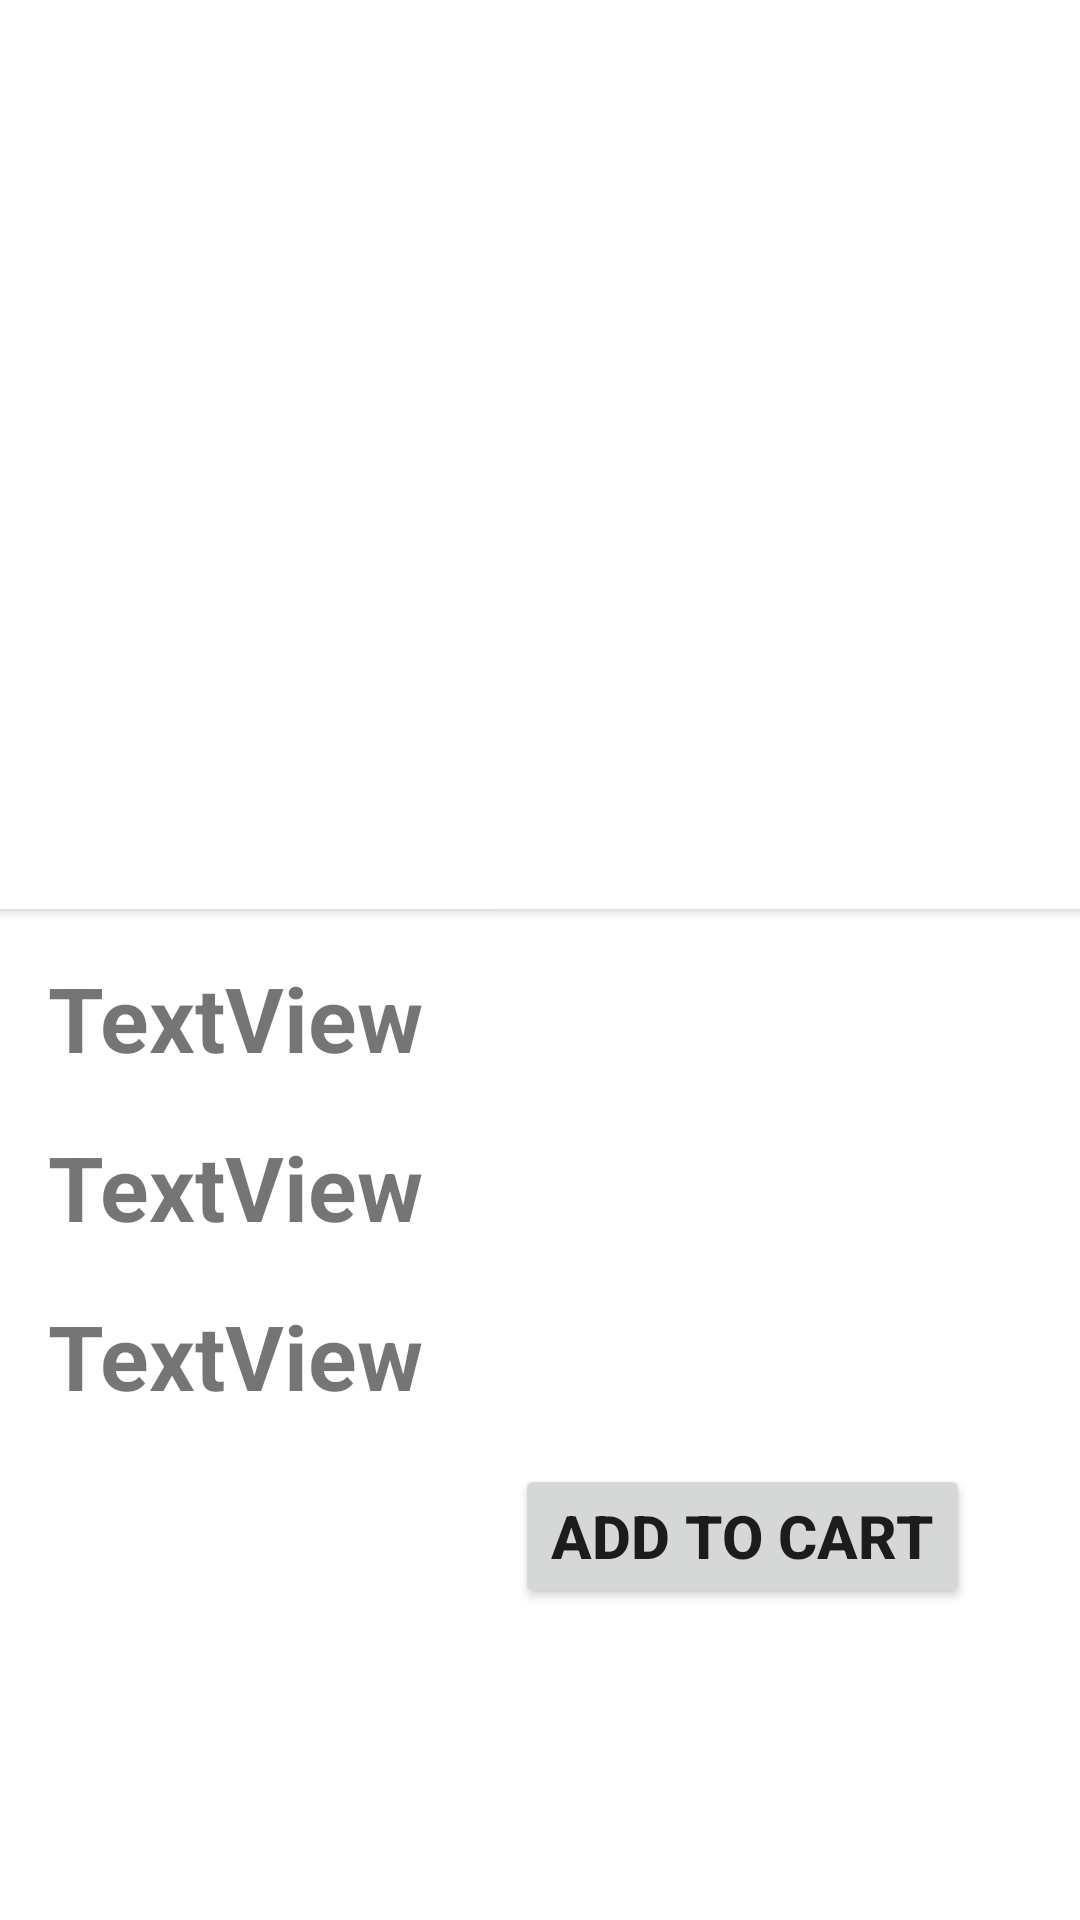

Here is an Android app screen rendered from its layout file. Give the layout XML and the strings, colors and styles it references.
<!-- AndroidManifest.xml: application theme Theme.Ecommerce -->
<!-- res/layout/fragment_belongings.xml -->
<?xml version="1.0" encoding="utf-8"?>
<androidx.constraintlayout.widget.ConstraintLayout xmlns:android="http://schemas.android.com/apk/res/android"
    xmlns:tools="http://schemas.android.com/tools"
    android:layout_width="match_parent"
    android:layout_height="match_parent"
    xmlns:app="http://schemas.android.com/apk/res-auto"
    android:orientation="vertical">


    <androidx.cardview.widget.CardView
        android:id="@+id/cardView2"
        android:layout_width="402dp"
        android:layout_height="303dp"
        android:clickable="true"
        android:foreground="?selectableItemBackground"
        app:cardBackgroundColor="#FFF"
        app:cardCornerRadius="8dp"
        app:contentPadding="10dp"
        app:layout_constraintEnd_toEndOf="parent"
        app:layout_constraintStart_toStartOf="parent"
        app:layout_constraintTop_toTopOf="parent">

        <ImageView
            android:id="@+id/imageView2"
            android:layout_width="wrap_content"
            android:layout_height="273dp"
            tools:src="@tools:sample/backgrounds/scenic" />

    </androidx.cardview.widget.CardView>

    <TextView
        android:id="@+id/Itemname"
        android:layout_width="match_parent"
        android:layout_height="wrap_content"
        android:layout_margin="16dp"
        android:text="TextView"
        android:textStyle="bold"
        android:textSize="30dp"
        app:layout_constraintEnd_toEndOf="parent"
        app:layout_constraintHorizontal_bias="0.498"
        app:layout_constraintStart_toStartOf="parent"
        app:layout_constraintTop_toBottomOf="@+id/cardView2" />

    <TextView
        android:id="@+id/textView6"
        android:layout_width="match_parent"
        android:layout_height="wrap_content"
        android:layout_margin="16dp"
        android:text="TextView"
        android:textStyle="bold"
        android:textSize="30dp"
        app:layout_constraintEnd_toEndOf="parent"
        app:layout_constraintHorizontal_bias="0.498"
        app:layout_constraintStart_toStartOf="parent"
        app:layout_constraintTop_toBottomOf="@+id/Itemname" />

    <TextView
        android:id="@+id/textView7"
        android:text="TextView"
        android:layout_width="match_parent"
        android:layout_height="wrap_content"
        android:layout_margin="16dp"
        android:textStyle="bold"
        android:textSize="30dp"
        app:layout_constraintEnd_toEndOf="parent"
        app:layout_constraintStart_toStartOf="parent"
        app:layout_constraintTop_toBottomOf="@+id/textView6" />

    <Button
        android:id="@+id/button2"
        android:layout_width="wrap_content"
        android:layout_height="wrap_content"
        android:text="Add to Cart"
        android:layout_margin="16dp"
        android:textStyle="bold"
        android:textSize="20sp"
        app:layout_constraintEnd_toEndOf="parent"
        app:layout_constraintHorizontal_bias="0.883"
        app:layout_constraintStart_toStartOf="parent"
        app:layout_constraintTop_toBottomOf="@+id/textView7" />


</androidx.constraintlayout.widget.ConstraintLayout >
<!-- resources referenced by this layout -->
<resources>
  <style name="Theme.Ecommerce" parent="Theme.MaterialComponents.DayNight.DarkActionBar">
          
          <item name="colorPrimary">@color/yellow</item>
          <item name="colorPrimaryVariant">@color/yellow</item>
          <item name="colorOnPrimary">@color/white</item>
          
          <item name="colorSecondary">@color/teal_200</item>
          <item name="colorSecondaryVariant">@color/teal_700</item>
          <item name="colorOnSecondary">@color/black</item>
          
          <item name="android:statusBarColor" tools:targetApi="l">?attr/colorPrimaryVariant</item>
          
      </style>
  <color name="yellow">#FFC801</color>
  <color name="white">#FFFFFFFF</color>
  <color name="teal_200">#FF03DAC5</color>
  <color name="teal_700">#FF018786</color>
  <color name="black">#FF000000</color>
</resources>
